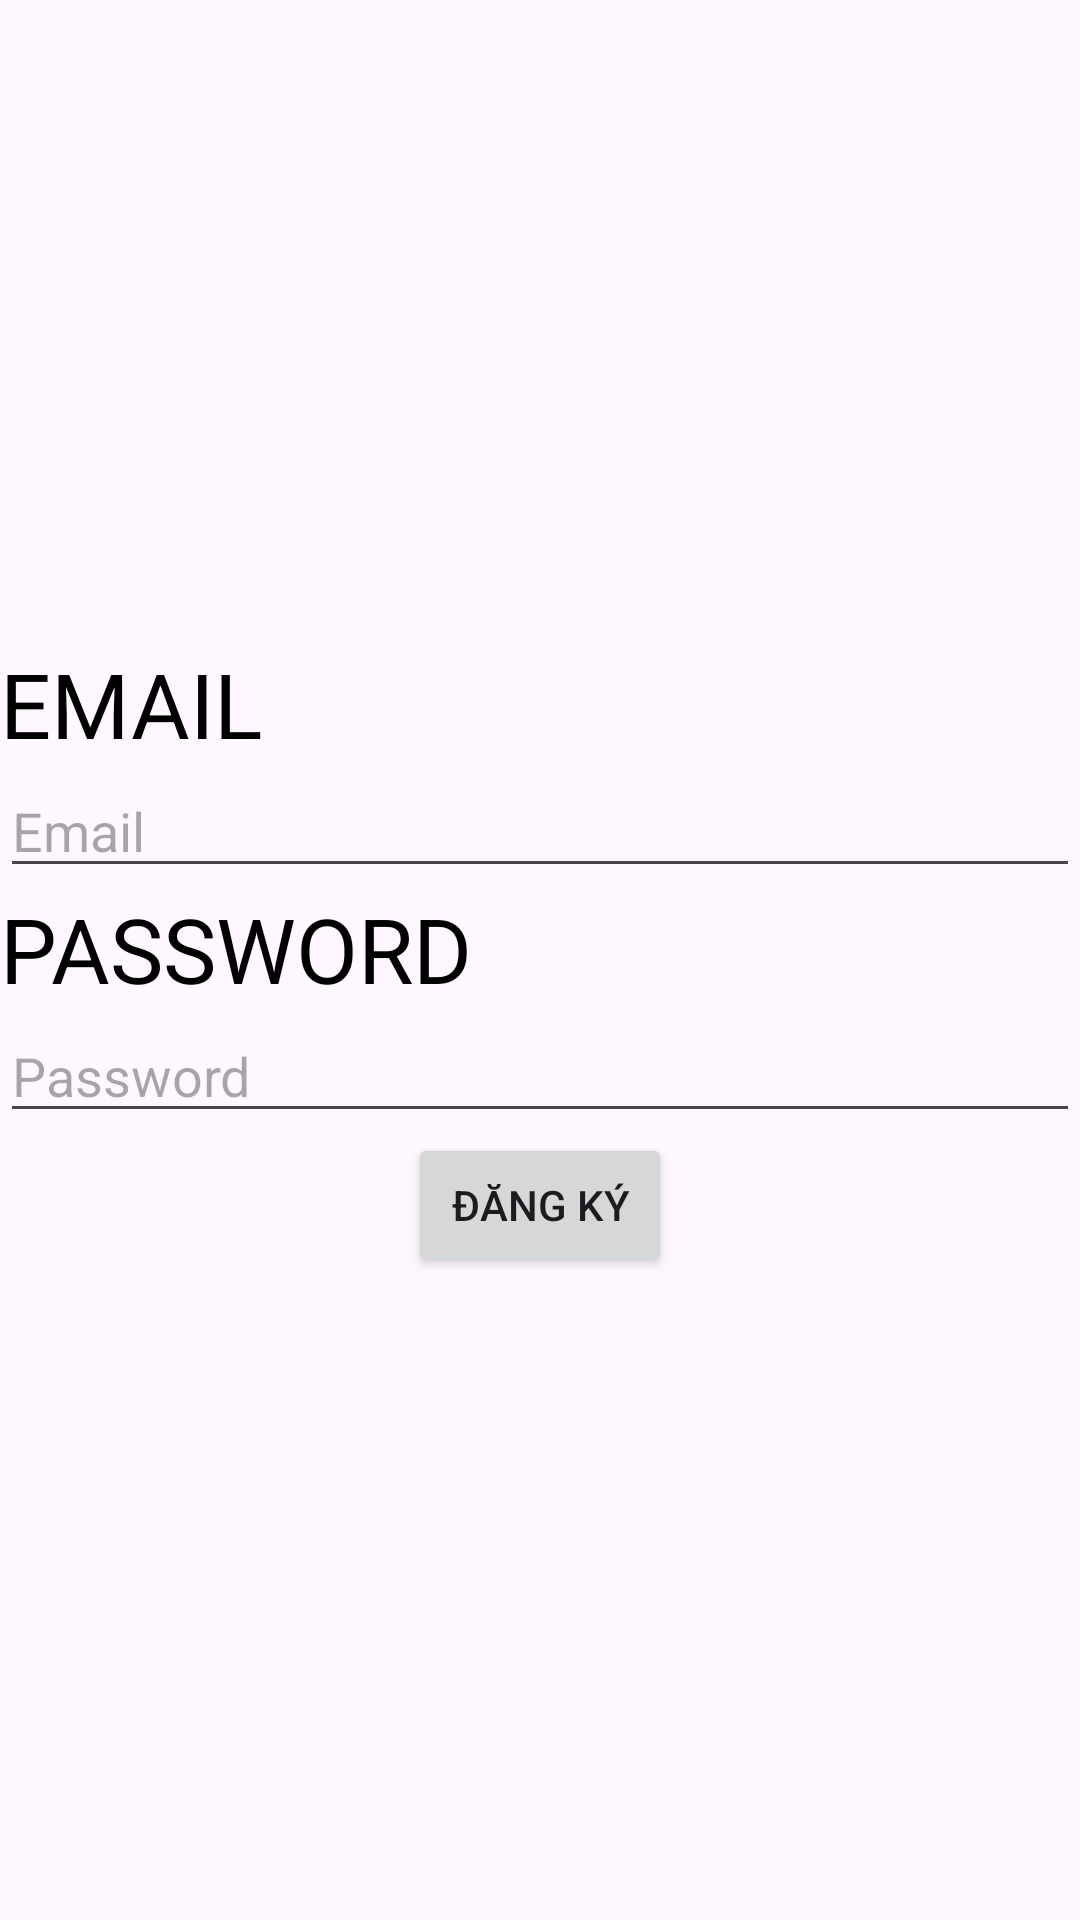

Android layout source for this screen:
<!-- AndroidManifest.xml: application theme Theme.QuanLyQuanNuoc -->
<!-- res/layout/activity_register.xml -->
<?xml version="1.0" encoding="utf-8"?>
<androidx.appcompat.widget.LinearLayoutCompat xmlns:android="http://schemas.android.com/apk/res/android"
    android:layout_width="match_parent"
    android:layout_height="match_parent"
    android:orientation="vertical"
    android:background="@drawable/background"
    android:gravity="center">
    <TextView
        android:layout_width="match_parent"
        android:layout_height="wrap_content"
        android:text="EMAIL"
        android:textColor="@color/black"
        android:textSize="30dp"/>
    <EditText
        android:id="@+id/email"
        android:layout_width="match_parent"
        android:layout_height="wrap_content"
        android:hint="Email"
        android:textColor="@color/black"
        android:inputType="textEmailAddress"/>
    <TextView
        android:layout_width="match_parent"
        android:layout_height="wrap_content"
        android:text="PASSWORD"
        android:textColor="@color/black"
        android:textSize="30dp"/>
    <EditText
        android:id="@+id/password"
        android:layout_width="match_parent"
        android:layout_height="wrap_content"
        android:hint="Password"
        android:textColor="@color/black"
        android:inputType="textPassword"/>
    <Button
        android:id="@+id/btnregis"
        android:layout_width="wrap_content"
        android:layout_height="wrap_content"
        android:text="Đăng Ký"
        android:layout_gravity="center"/>
</androidx.appcompat.widget.LinearLayoutCompat>
<!-- resources referenced by this layout -->
<resources>
  <style name="Theme.QuanLyQuanNuoc" parent="Base.Theme.QuanLyQuanNuoc" />
  <style name="Base.Theme.QuanLyQuanNuoc" parent="Theme.Material3.DayNight.NoActionBar">
          
          
      </style>
  <!-- not gathered from this repository: default colours our renderer supplied (Android Studio template values) -->
  <color name="black">#FF000000</color>
</resources>
